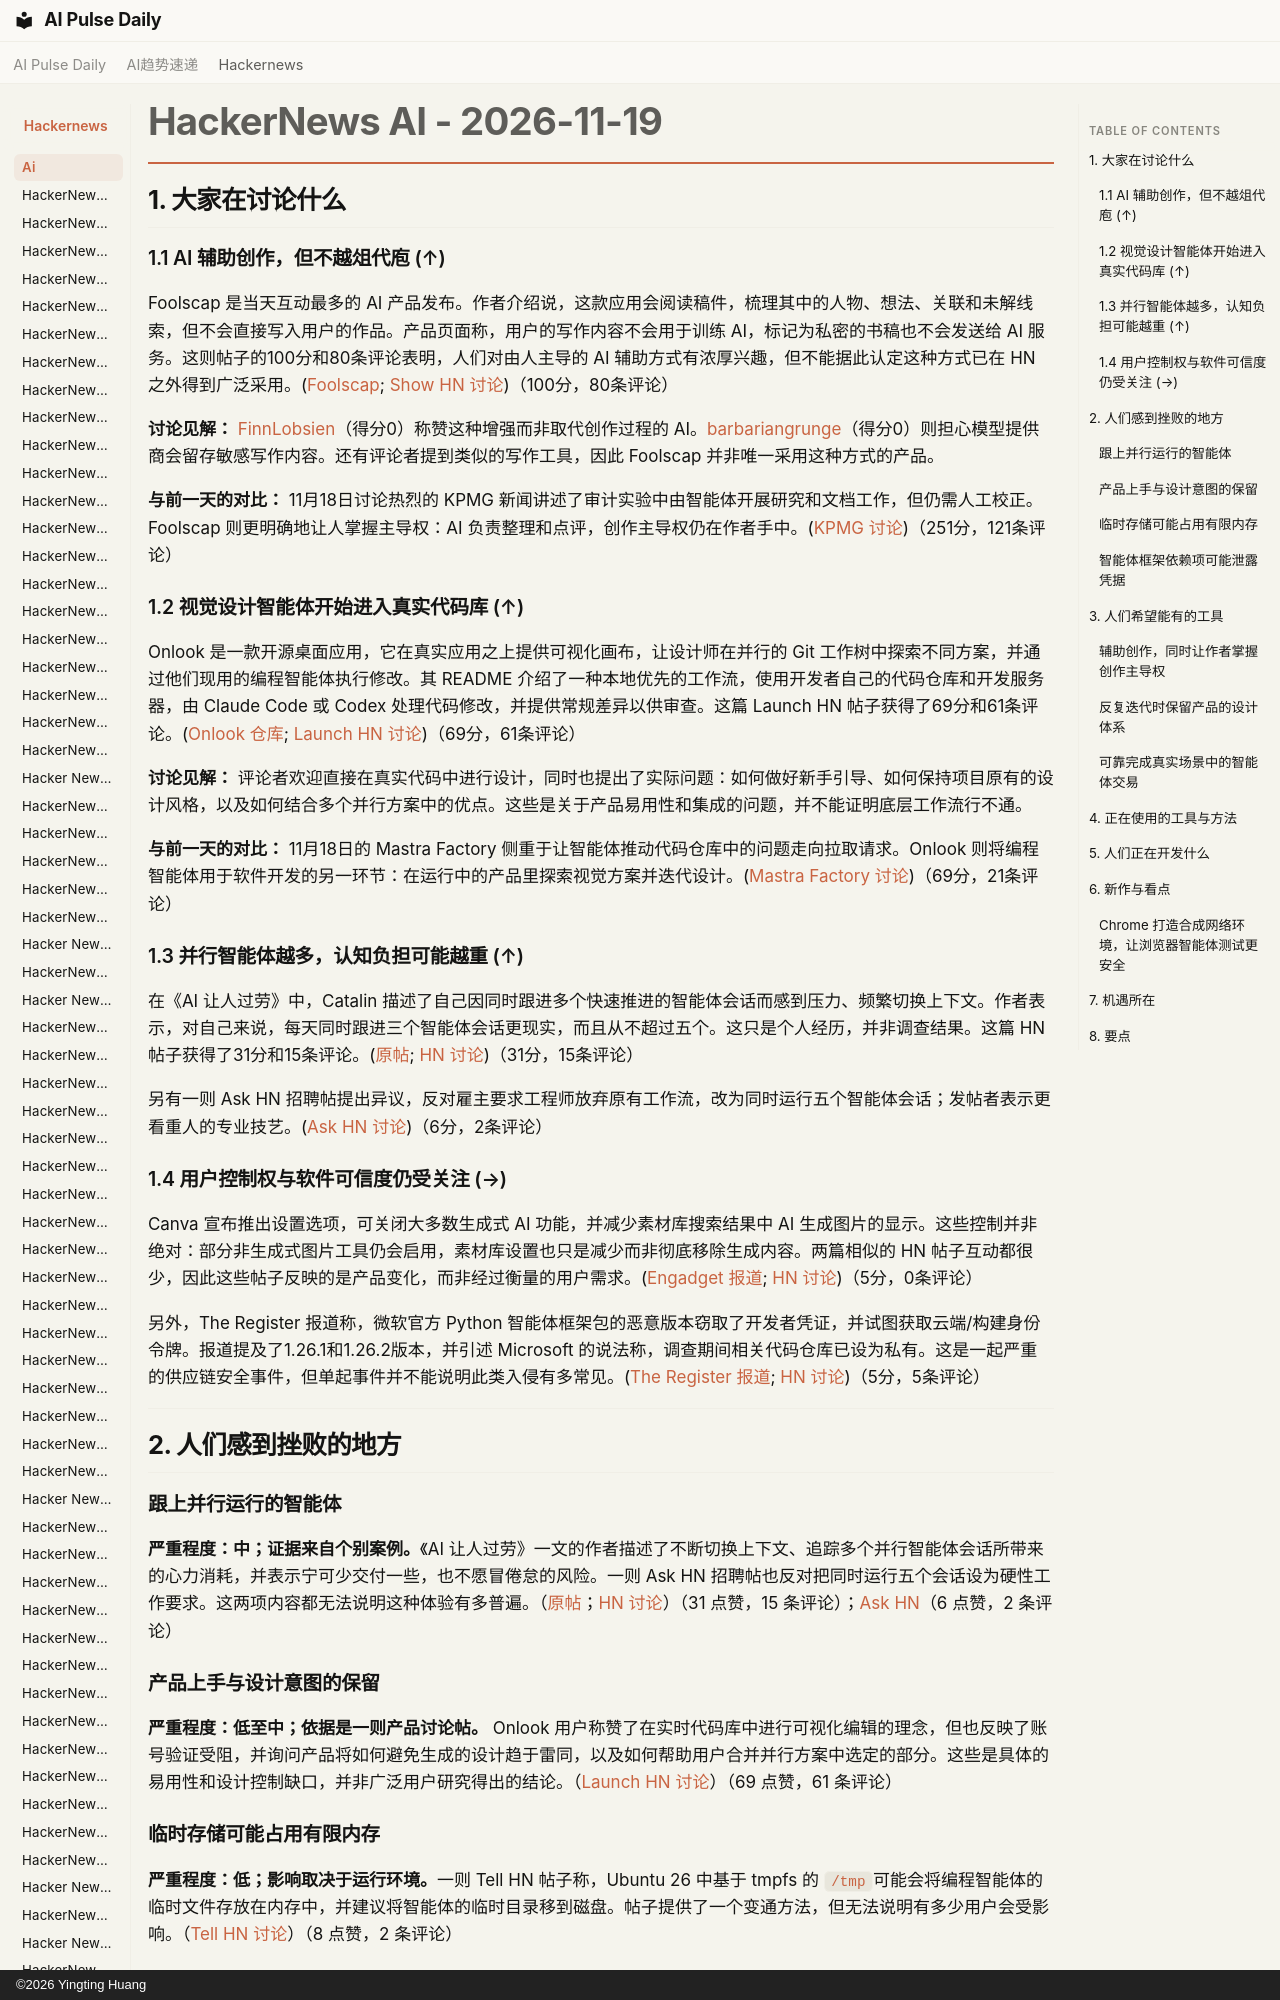

repository: vibewatch/vibewatch.github.io · page: hackernews/ai/2026-11-19.zh/index.html · generator: mkdocs · copyright: ©2026 Yingting Huang

# HackerNews AI - 2026-11-19

## 1. 大家在讨论什么

### 1.1 AI 辅助创作，但不越俎代庖 (↑)

Foolscap 是当天互动最多的 AI 产品发布。作者介绍说，这款应用会阅读稿件，梳理其中的人物、想法、关联和未解线索，但不会直接写入用户的作品。产品页面称，用户的写作内容不会用于训练 AI，标记为私密的书稿也不会发送给 AI 服务。这则帖子的100分和80条评论表明，人们对由人主导的 AI 辅助方式有浓厚兴趣，但不能据此认定这种方式已在 HN 之外得到广泛采用。([Foolscap](https://foolscap.works/); [Show HN 讨论](https://news.ycombinator.com/item?id=50559749))（100分，80条评论）

**讨论见解：** [FinnLobsien](https://news.ycombinator.com/user?id=FinnLobsien)（得分0）称赞这种增强而非取代创作过程的 AI。[barbariangrunge](https://news.ycombinator.com/user?id=barbariangrunge)（得分0）则担心模型提供商会留存敏感写作内容。还有评论者提到类似的写作工具，因此 Foolscap 并非唯一采用这种方式的产品。

**与前一天的对比：** 11月18日讨论热烈的 KPMG 新闻讲述了审计实验中由智能体开展研究和文档工作，但仍需人工校正。Foolscap 则更明确地让人掌握主导权：AI 负责整理和点评，创作主导权仍在作者手中。([KPMG 讨论](https://news.ycombinator.com/item?id=50547777))（251分，121条评论）

### 1.2 视觉设计智能体开始进入真实代码库 (↑)

Onlook 是一款开源桌面应用，它在真实应用之上提供可视化画布，让设计师在并行的 Git 工作树中探索不同方案，并通过他们现用的编程智能体执行修改。其 README 介绍了一种本地优先的工作流，使用开发者自己的代码仓库和开发服务器，由 Claude Code 或 Codex 处理代码修改，并提供常规差异以供审查。这篇 Launch HN 帖子获得了69分和61条评论。([Onlook 仓库](https://github.com/onlook-dev/onlook/); [Launch HN 讨论](https://news.ycombinator.com/item?id=50562320))（69分，61条评论）

**讨论见解：** 评论者欢迎直接在真实代码中进行设计，同时也提出了实际问题：如何做好新手引导、如何保持项目原有的设计风格，以及如何结合多个并行方案中的优点。这些是关于产品易用性和集成的问题，并不能证明底层工作流行不通。

**与前一天的对比：** 11月18日的 Mastra Factory 侧重于让智能体推动代码仓库中的问题走向拉取请求。Onlook 则将编程智能体用于软件开发的另一环节：在运行中的产品里探索视觉方案并迭代设计。([Mastra Factory 讨论](https://news.ycombinator.com/item?id=50548660))（69分，21条评论）

### 1.3 并行智能体越多，认知负担可能越重 (↑)

在《AI 让人过劳》中，Catalin 描述了自己因同时跟进多个快速推进的智能体会话而感到压力、频繁切换上下文。作者表示，对自己来说，每天同时跟进三个智能体会话更现实，而且从不超过五个。这只是个人经历，并非调查结果。这篇 HN 帖子获得了31分和15条评论。([原帖](https://twitter.com/catalinmpit/status/2123061832781090948); [HN 讨论](https://news.ycombinator.com/item?id=50558494))（31分，15条评论）

另有一则 Ask HN 招聘帖提出异议，反对雇主要求工程师放弃原有工作流，改为同时运行五个智能体会话；发帖者表示更看重人的专业技艺。([Ask HN 讨论](https://news.ycombinator.com/item?id=50564979))（6分，2条评论）
